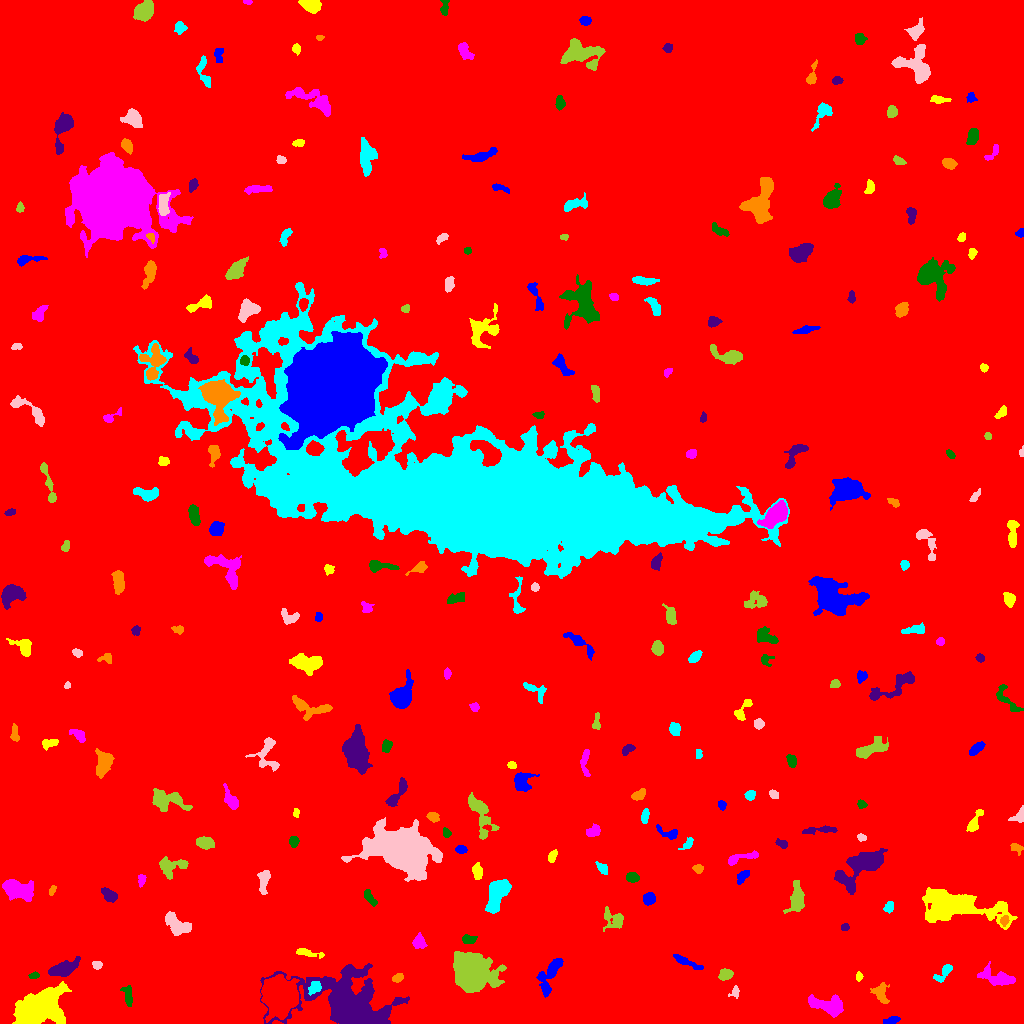

The data file committed next to this chart (first rows):
ID, X, Y, A, B, theta, total_flux, mu_max, mu_median, mu_mean, R_fwhm, R_e, R10, R90, x_start, x_end, y_start, y_end, area, greylevel
0, 507.9, 503.4, 299.1, 292.8, -0.7458, 2507186, 16.0, 2.0, 2.73, 111.3, 247.3, 93.96, 405.6, 0, 1023, 0, 1023, 918364, 2.73
1, 890.7, 2.767, 3.927, 1.513, 0.2589, 202.0, 4.0, 2.0, 1.853, 4.514, 3.141, 1.262, 4.787, 883, 900, 0, 7, 109, 9.853
2, 40.42, 16.46, 11.57, 6.65, 0.6184, 18185, 38.0, 8.0, 12.09, 10.94, 10.09, 4.029, 17.52, 12, 71, 0, 42, 1504, 18.09
3, 828.9, 18, 9.981, 4.071, -0.2127, 1628, 10.0, 3.0, 3.456, 6.232, 6.58, 2.394, 10.33, 808, 843, 6, 29, 471, 10.46
4, 128.1, 27.46, 5.655, 2.153, -1.372, 372.0, 6.0, 2.0, 2.282, 4.26, 3.989, 1.493, 6.257, 120, 132, 17, 38, 163, 9.282
5, 350.2, 16.92, 22.17, 13.3, -0.3234, 29235, 67.0, 5.0, 9.096, 7.653, 12.15, 3.949, 26.06, 260, 409, 0, 60, 3214, 15.1
6, 881.1, 29.85, 5.746, 3.532, -1.266, 386.0, 4.0, 2.0, 1.723, 6.05, 4.72, 1.693, 7.59, 870, 889, 20, 41, 224, 8.723
7, 314.8, 35.91, 3.386, 2.634, 0.8117, 502.0, 7.0, 4.0, 3.56, 4.886, 3.742, 1.493, 5.781, 308, 321, 28, 42, 141, 15.56
8, 735.3, 31.44, 2.944, 2.125, 1.23, 229.0, 8.0, 2.0, 2.663, 2.585, 2.646, 0.9772, 4.442, 728, 739, 25, 38, 86, 9.663
9, 472.4, 50.48, 7.759, 6.847, -0.4811, 40563, 137.0, 12.0, 26.9, 7.838, 8.234, 3.141, 15.36, 453, 506, 31, 72, 1508, 32.9
10, 279.5, 28.11, 6.92, 6.763, 1.538, 46623, 151.0, 20.0, 36.45, 8.406, 8.137, 3.192, 14.53, 261, 299, 1, 49, 1279, 45.45
11, 549.3, 48.36, 10.74, 3.936, 1.145, 1552, 10.0, 3.0, 3.643, 6.979, 6.024, 2.394, 9.641, 536, 563, 26, 65, 426, 10.64
12, 858.9, 47.11, 1.879, 1.38, -1.567, 116.0, 6.0, 2.0, 1.966, 2.523, 2.034, 0.7979, 3.241, 856, 863, 42, 52, 59, 9.966
13, 997.7, 45.8, 9.457, 3.594, -0.2396, 997.0, 8.0, 2.0, 2.499, 4.951, 6.308, 2.326, 9.707, 977, 1015, 38, 62, 399, 9.499
14, 34.32, 48.16, 2.347, 1.472, 0.1709, 176.0, 7.0, 2.0, 2.708, 2.585, 2.326, 0.7979, 3.7, 28, 39, 45, 52, 65, 12.71
15, 63.79, 55.08, 7.022, 3.033, 0.3681, 2570, 21.0, 6.0, 6.89, 5.078, 5.614, 2.111, 9.009, 48, 80, 47, 67, 373, 16.89
16, 397.7, 45.62, 2.775, 1.773, 0.4328, 297.0, 8.0, 3.0, 3.3, 3.385, 2.764, 0.9772, 4.549, 392, 403, 41, 50, 90, 10.3
17, 943.4, 50.18, 6.562, 2.374, 0.7927, 386.0, 5.0, 2.0, 2.244, 4.853, 4.068, 1.596, 6.257, 933, 952, 41, 59, 172, 9.244
18, 97.06, 58.28, 2.296, 1.907, -0.1221, 277.0, 7.0, 3.0, 3.551, 3.432, 2.706, 0.9772, 4.184, 92, 102, 54, 62, 78, 10.55
19, 725.7, 49.2, 3.209, 2.482, 0.09591, 744.0, 11.0, 5.0, 5.096, 4.514, 3.656, 1.493, 5.67, 718, 733, 43, 55, 146, 12.1
20, 216.5, 58.33, 4.203, 2.987, -0.03639, 1065, 10.0, 5.0, 5.195, 6.206, 4.583, 1.871, 6.979, 206, 225, 52, 65, 205, 11.2
21, 685.2, 61.99, 7.603, 1.677, -0.4161, 478.0, 7.0, 2.0, 2.464, 3.742, 3.989, 1.493, 6.77, 673, 703, 54, 69, 194, 9.464
22, 307.4, 70.41, 7.772, 1.709, -0.1789, 520.0, 8.0, 3.0, 3.312, 4.184, 4.068, 1.382, 6.358, 296, 324, 65, 75, 157, 9.312
23, 418.8, 81.28, 2.975, 2.8, -0.9465, 564.0, 9.0, 3.0, 3.503, 4.184, 3.568, 1.382, 5.67, 412, 427, 75, 91, 161, 11.5
24, 468, 83.88, 3.306, 2.171, -0.009126, 398.0, 7.0, 3.0, 3.345, 3.989, 3.29, 1.262, 5.171, 462, 477, 80, 89, 119, 10.34
25, 844.9, 96.34, 1.978, 1.75, 0.3031, 179.0, 6.0, 3.0, 2.983, 3.338, 2.394, 0.9772, 3.742, 841, 849, 93, 100, 60, 9.983
26, 1004, 103, 2.322, 1.628, 1.164, 146.0, 5.0, 2.0, 1.802, 2.877, 2.394, 0.9772, 3.909, 1000, 1009, 97, 108, 81, 13.8
27, 888.6, 115.7, 2.514, 1.934, 1.187, 363.0, 11.0, 3.0, 3.667, 2.877, 2.646, 0.9772, 4.478, 883, 893, 110, 122, 99, 11.67
28, 176.5, 98.99, 7.221, 3.912, -0.6059, 1408, 8.0, 4.0, 3.765, 8.019, 6.05, 2.394, 9.339, 165, 191, 88, 112, 374, 10.76
29, 614.1, 103.2, 5.651, 4.708, -0.4725, 1102, 9.0, 4.0, 3.993, 5.585, 5.202, 2.034, 8.292, 603, 623, 92, 117, 276, 9.993
30, 721.4, 110.4, 5.443, 2.017, 0.0214, 873.0, 12.0, 5.0, 4.989, 4.618, 4.222, 1.596, 6.58, 709, 734, 106, 115, 175, 10.99
31, 648.8, 124.7, 2.888, 2.689, 0.5552, 641.0, 9.0, 4.5, 4.451, 4.787, 3.656, 1.493, 5.614, 643, 655, 118, 131, 144, 11.45
32, 953.5, 117.5, 20.22, 6.802, -0.1488, 11495, 32.0, 4.0, 6.633, 7.047, 10.66, 3.656, 19.86, 922, 1017, 94, 136, 1733, 12.63
33, 17.78, 133.6, 8.141, 4.308, -0.294, 3072, 12.0, 6.0, 5.84, 9.373, 7.334, 3.038, 11.23, 2, 33, 122, 144, 526, 11.84
34, 369.4, 125.9, 5.207, 1.892, -0.959, 316.0, 5.0, 2.0, 2.341, 4.029, 3.7, 1.382, 5.726, 364, 377, 117, 134, 135, 10.34
35, 109.1, 128.4, 4.091, 2.457, -0.6409, 808.0, 10.0, 4.0, 4.591, 5.202, 4.029, 1.596, 6.333, 101, 117, 121, 136, 176, 11.59
36, 51.96, 132.7, 2.258, 1.285, 1.064, 99.0, 4.0, 1.0, 1.597, 3.038, 2.111, 0.7979, 3.523, 49, 56, 128, 138, 62, 9.597
37, 497.2, 129.9, 8.987, 4.224, 1.144, 3336, 13.0, 6.0, 6.11, 8.215, 7.442, 2.932, 11.55, 485, 511, 110, 144, 546, 12.11
38, 263.8, 143.7, 6.446, 2.452, 1.471, 548.0, 7.0, 2.0, 2.573, 4.514, 4.107, 1.596, 6.699, 257, 270, 129, 153, 213, 10.57
39, 796.7, 124.2, 7.219, 3.35, 1.445, 1298, 8.0, 3.0, 3.556, 7.181, 5.585, 2.257, 9.202, 783, 804, 110, 143, 365, 10.56
40, 876.8, 137.5, 5.009, 2.388, -0.4151, 426.0, 6.0, 3.0, 2.821, 5.14, 3.868, 1.493, 6.05, 869, 889, 131, 144, 151, 10.82
41, 742.5, 146.9, 3.893, 2.031, 0.9232, 361.0, 6.0, 3.0, 2.756, 4.652, 3.478, 1.382, 5.47, 737, 749, 139, 153, 131, 9.756
42, 477.3, 151.6, 4.137, 2.297, -1.516, 333.0, 5.0, 2.0, 2.281, 4.26, 3.909, 1.596, 5.944, 472, 482, 144, 161, 146, 9.281
43, 141.4, 143.8, 2.849, 1.64, 1.387, 141.0, 4.0, 1.5, 1.64, 3.7, 2.585, 0.9772, 4.222, 138, 146, 136, 149, 86, 10.64
44, 632.4, 146.1, 2.857, 2.23, -0.1109, 432.0, 8.0, 3.0, 3.512, 4.334, 3.241, 1.262, 5.14, 626, 639, 141, 151, 123, 11.51
45, 866, 159.6, 12.33, 5.369, 0.5882, 6733, 33.0, 4.0, 7.125, 6.333, 6.979, 2.646, 13.49, 834, 887, 129, 175, 945, 14.12
46, 698.3, 154.9, 2.402, 2.015, -0.1599, 276.0, 7.0, 3.0, 3.247, 3.09, 2.706, 0.9772, 4.442, 692, 703, 150, 159, 85, 10.25
47, 602.6, 155.3, 3.644, 2.159, -0.8011, 264.0, 4.0, 2.5, 2.4, 5.293, 3.523, 1.382, 5.171, 595, 607, 149, 162, 110, 9.4
48, 400.8, 172.7, 13.42, 8.456, -0.3093, 46281, 97.0, 8.0, 16.55, 9.288, 10.97, 4.068, 22.45, 341, 442, 142, 206, 2797, 22.55
49, 171.6, 157.4, 7.94, 4.485, 0.1466, 1288, 8.0, 4.0, 3.88, 7.356, 5.971, 2.326, 9.184, 159, 188, 144, 167, 332, 9.88
50, 257.6, 172.3, 8.937, 2.635, 0.6773, 626.0, 7.0, 3.0, 3.478, 5.015, 4.406, 1.784, 6.817, 246, 270, 160, 182, 180, 9.478
51, 461.1, 173.8, 2.514, 1.706, -0.03879, 279.0, 7.0, 3.0, 3.1, 3.338, 2.585, 0.9772, 4.222, 455, 467, 170, 178, 90, 11.1
52, 552.2, 167.1, 3.112, 1.856, 1.168, 332.0, 9.0, 3.0, 3.388, 2.821, 3.09, 1.128, 4.82, 548, 557, 161, 174, 98, 10.39
53, 741.8, 165.9, 9.729, 1.905, 0.2667, 407.0, 6.0, 2.0, 1.957, 4.853, 4.184, 1.493, 6.507, 728, 758, 158, 173, 208, 9.957
54, 293.4, 181.9, 2.497, 2.223, -1.505, 230.0, 6.0, 2.0, 2.3, 3.29, 2.932, 1.128, 4.787, 289, 299, 176, 187, 100, 11.3
55, 781.7, 179.6, 3.192, 1.919, -0.5122, 237.0, 5.0, 2.0, 2.604, 3.742, 3.141, 1.128, 4.787, 775, 787, 175, 185, 91, 9.604
56, 1016, 175.6, 3.26, 2.002, -0.4628, 275.0, 6.0, 3.0, 2.723, 4.029, 3.038, 1.262, 4.787, 1010, 1023, 168, 180, 101, 9.723
57, 687.5, 179.5, 4.149, 1.901, 0.7354, 214.0, 4.0, 2.0, 2.098, 4.652, 3.141, 1.262, 4.951, 678, 693, 174, 186, 102, 9.098
58, 861.6, 186, 2.191, 1.607, -0.2493, 188.0, 6.0, 3.0, 2.938, 3.241, 2.326, 0.9772, 3.785, 857, 866, 182, 190, 64, 9.938
59, 204.7, 180.9, 4.266, 2.663, -0.1104, 676.0, 8.0, 3.0, 3.397, 5.171, 4.26, 1.693, 6.84, 196, 214, 174, 187, 199, 10.4
... 215 more rows
